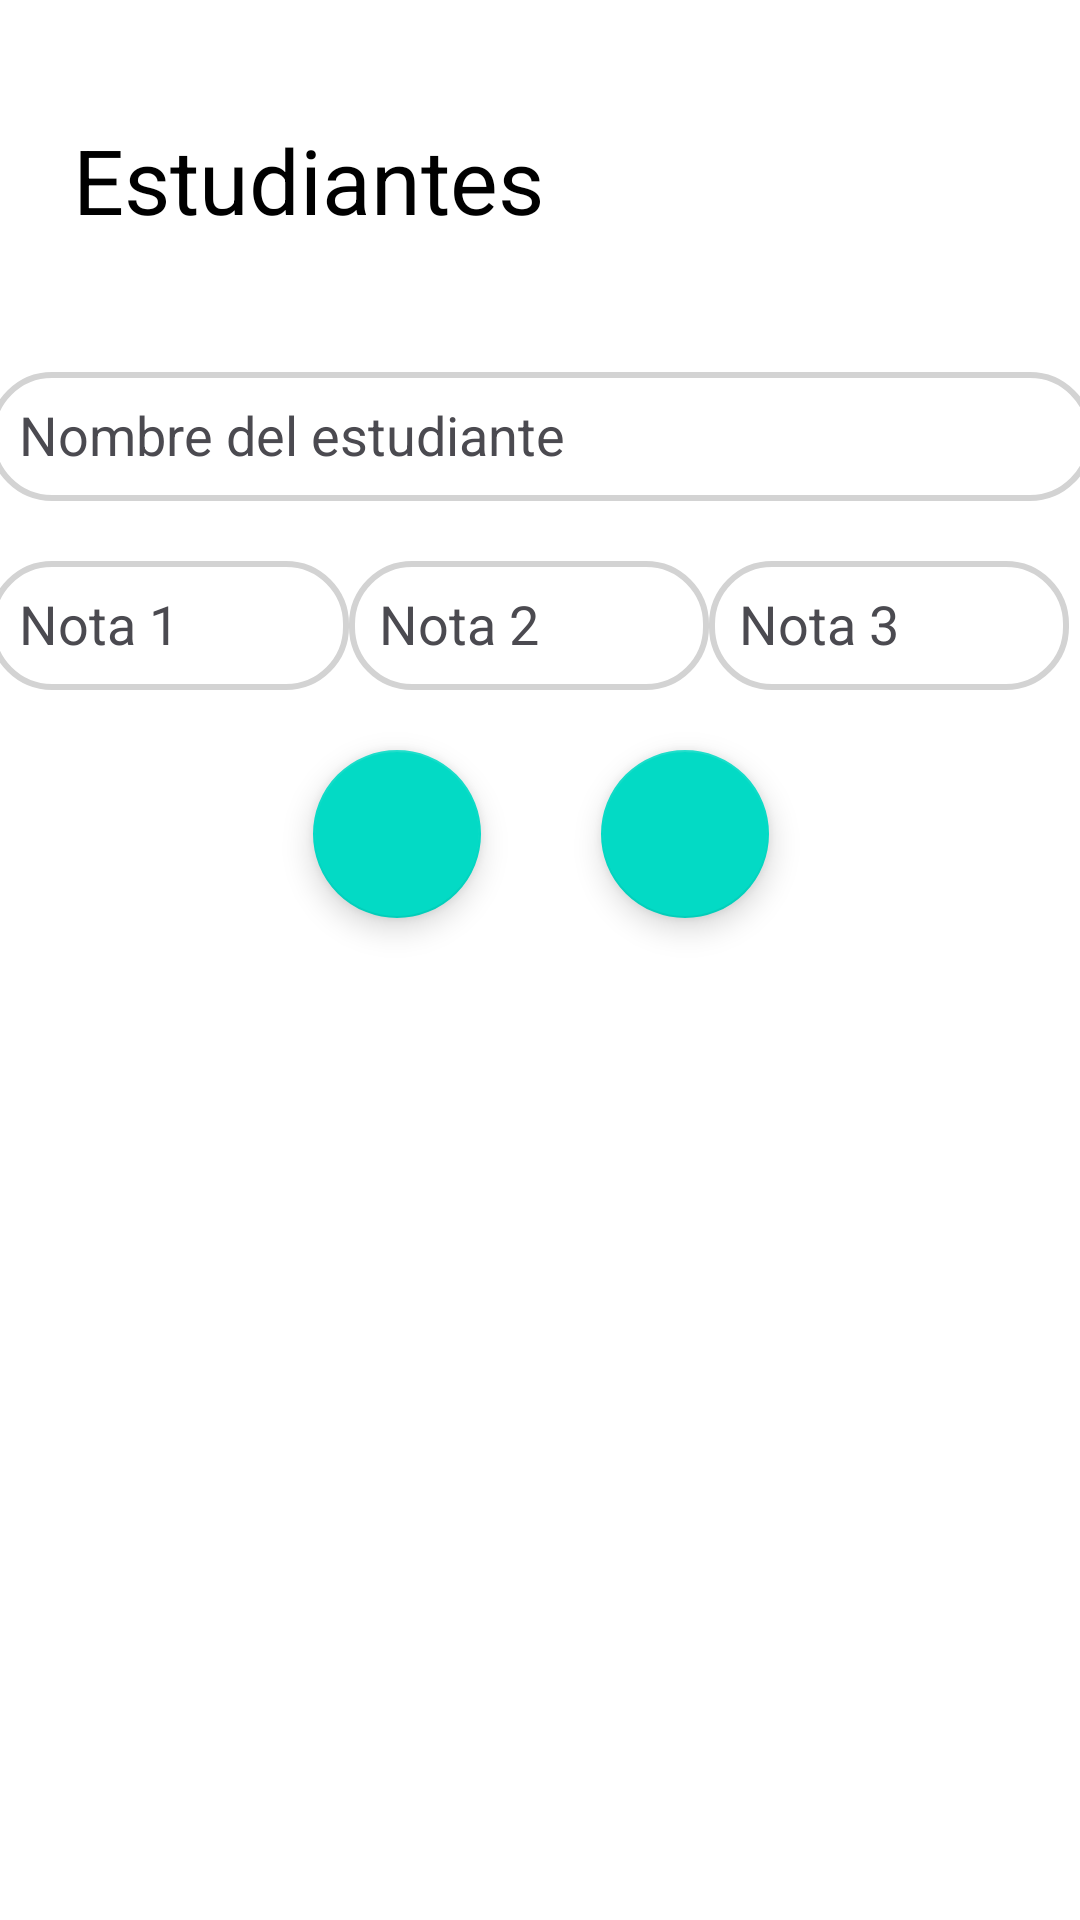

This screen was rendered from an Android layout file. Write that file and the resources it references.
<!-- AndroidManifest.xml: application theme Theme.AppKotlinDSM -->
<!-- res/layout/activity_student_grades.xml -->
<?xml version="1.0" encoding="utf-8"?>
<androidx.constraintlayout.widget.ConstraintLayout xmlns:android="http://schemas.android.com/apk/res/android"
    xmlns:app="http://schemas.android.com/apk/res-auto"
    xmlns:tools="http://schemas.android.com/tools"
    android:layout_width="match_parent"
    android:layout_height="match_parent"
    tools:context=".StudentGradesActivity">

    <RelativeLayout
        android:id="@+id/linearLayout"
        android:layout_width="398dp"
        android:layout_height="350dp"
        android:orientation="vertical"
        app:layout_constraintEnd_toEndOf="parent"
        app:layout_constraintStart_toStartOf="parent"
        app:layout_constraintTop_toTopOf="parent">


        <LinearLayout
            android:layout_width="match_parent"
            android:layout_height="match_parent"
            android:gravity="center"
            android:orientation="vertical"
            android:padding="15dp">


            <TextView
                android:id="@+id/textView"
                android:layout_width="match_parent"
                android:layout_height="wrap_content"
                android:layout_marginStart="24dp"
                android:layout_marginTop="16dp"
                android:layout_marginEnd="16dp"
                android:layout_marginBottom="24dp"
                android:fontFamily="sans-serif"
                android:text="@string/title_student"
                android:textColor="@color/black"
                android:textSize="30sp"

                />

            <EditText
                android:id="@+id/et_name"
                android:layout_width="match_parent"
                android:layout_height="43dp"
                android:layout_marginTop="20dp"
                android:background="@drawable/edit_text_bg"
                android:fontFamily="sans-serif"
                android:hint="@string/student_name"
                android:inputType="text"
                android:padding="10dp"
                android:textColor="@color/black"
                android:textColorHint="#4B4A50"
                app:layout_constraintHorizontal_bias=".5"
                app:layout_constraintWidth_percent="0.8" />

            <LinearLayout
                android:layout_width="match_parent"
                android:layout_height="wrap_content">

                <EditText
                    android:id="@+id/et_grade1"
                    android:layout_width="120dp"
                    android:layout_height="43dp"
                    android:layout_marginTop="20dp"
                    android:background="@drawable/edit_text_bg"
                    android:fontFamily="sans-serif"
                    android:hint="@string/student_grade1"
                    android:inputType="numberSigned|numberDecimal"
                    android:padding="10dp"
                    android:textColor="@color/black"
                    android:textColorHint="#4B4A50"
                    app:layout_constraintHorizontal_bias=".5"
                    app:layout_constraintWidth_percent="0.8" />

                <EditText
                    android:id="@+id/et_grade2"
                    android:layout_width="120dp"
                    android:layout_height="43dp"
                    android:layout_marginTop="20dp"
                    android:background="@drawable/edit_text_bg"
                    android:fontFamily="sans-serif"
                    android:hint="@string/student_grade2"
                    android:inputType="numberSigned|numberDecimal"
                    android:padding="10dp"
                    android:textColor="@color/black"
                    android:textColorHint="#4B4A50"
                    app:layout_constraintHorizontal_bias=".5"
                    app:layout_constraintWidth_percent="0.8" />

                <EditText
                    android:id="@+id/et_grade3"
                    android:layout_width="120dp"
                    android:layout_height="43dp"
                    android:layout_marginTop="20dp"
                    android:background="@drawable/edit_text_bg"
                    android:fontFamily="sans-serif"
                    android:hint="@string/student_grade3"
                    android:inputType="numberSigned|numberDecimal"
                    android:padding="10dp"
                    android:textColor="@color/black"
                    android:textColorHint="#4B4A50"
                    app:layout_constraintHorizontal_bias=".5"
                    app:layout_constraintWidth_percent="0.8" />
            </LinearLayout>

            <LinearLayout
                android:layout_width="match_parent"
                android:layout_height="wrap_content"
                android:gravity="center">
                <com.google.android.material.floatingactionbutton.FloatingActionButton
                    android:id="@+id/add_btn"
                    android:layout_width="wrap_content"
                    android:layout_height="wrap_content"
                    android:layout_margin="20dp"

                    app:layout_constraintBottom_toBottomOf="parent"
                    app:srcCompat="@drawable/ic_plus"
                    tools:ignore="VectorDrawableCompat" />

                <com.google.android.material.floatingactionbutton.FloatingActionButton
                    android:id="@+id/edit_btn"
                    android:layout_width="wrap_content"
                    android:layout_height="wrap_content"
                    android:layout_margin="20dp"

                    app:layout_constraintBottom_toBottomOf="parent"
                    app:srcCompat="@drawable/ic_edit"
                    tools:ignore="VectorDrawableCompat" />
            </LinearLayout>
        </LinearLayout>

    </RelativeLayout>

    <androidx.recyclerview.widget.RecyclerView
        android:id="@+id/RVGrades"
        android:layout_width="420dp"
        android:layout_height="379dp"

        android:layout_marginTop="12dp"
        app:layoutManager="LinearLayoutManager"
        app:layout_constraintTop_toBottomOf="@+id/linearLayout"
        tools:layout_editor_absoluteX="-5dp" />

</androidx.constraintlayout.widget.ConstraintLayout>
<!-- resources referenced by this layout -->
<resources>
  <!-- drawable edit_text_bg (drawable) -->
  <?xml version="1.0" encoding="utf-8"?>
  <shape xmlns:android="http://schemas.android.com/apk/res/android" >
  <corners android:radius="20dp"/>
      <stroke android:width="2dp" android:color="#D3D3D3"/>
  
  
  </shape>
  <string name="student_grade1">Nota 1</string>
  <string name="student_grade2">Nota 2</string>
  <string name="student_grade3">Nota 3</string>
  <string name="student_name">Nombre del estudiante</string>
  <string name="title_student">Estudiantes</string>
  <style name="Theme.AppKotlinDSM" parent="Theme.MaterialComponents.DayNight.DarkActionBar">
          
          <item name="colorPrimary">@color/teal_700</item>
          <item name="colorPrimaryVariant">@color/purple_700</item>
          <item name="colorOnPrimary">@color/white</item>
          
          <item name="colorSecondary">@color/teal_200</item>
          <item name="colorSecondaryVariant">@color/teal_700</item>
          <item name="colorOnSecondary">@color/black</item>
          
          <item name="android:statusBarColor">?attr/colorPrimaryVariant</item>
  
          
      </style>
  <!-- not gathered from this repository: default colours our renderer supplied (Android Studio template values) -->
  <color name="purple_700">#FF3700B3</color>
  <color name="teal_200">#FF03DAC5</color>
  <color name="teal_700">#FF018786</color>
  <color name="black">#FF000000</color>
  <color name="white">#FFFFFFFF</color>
</resources>
